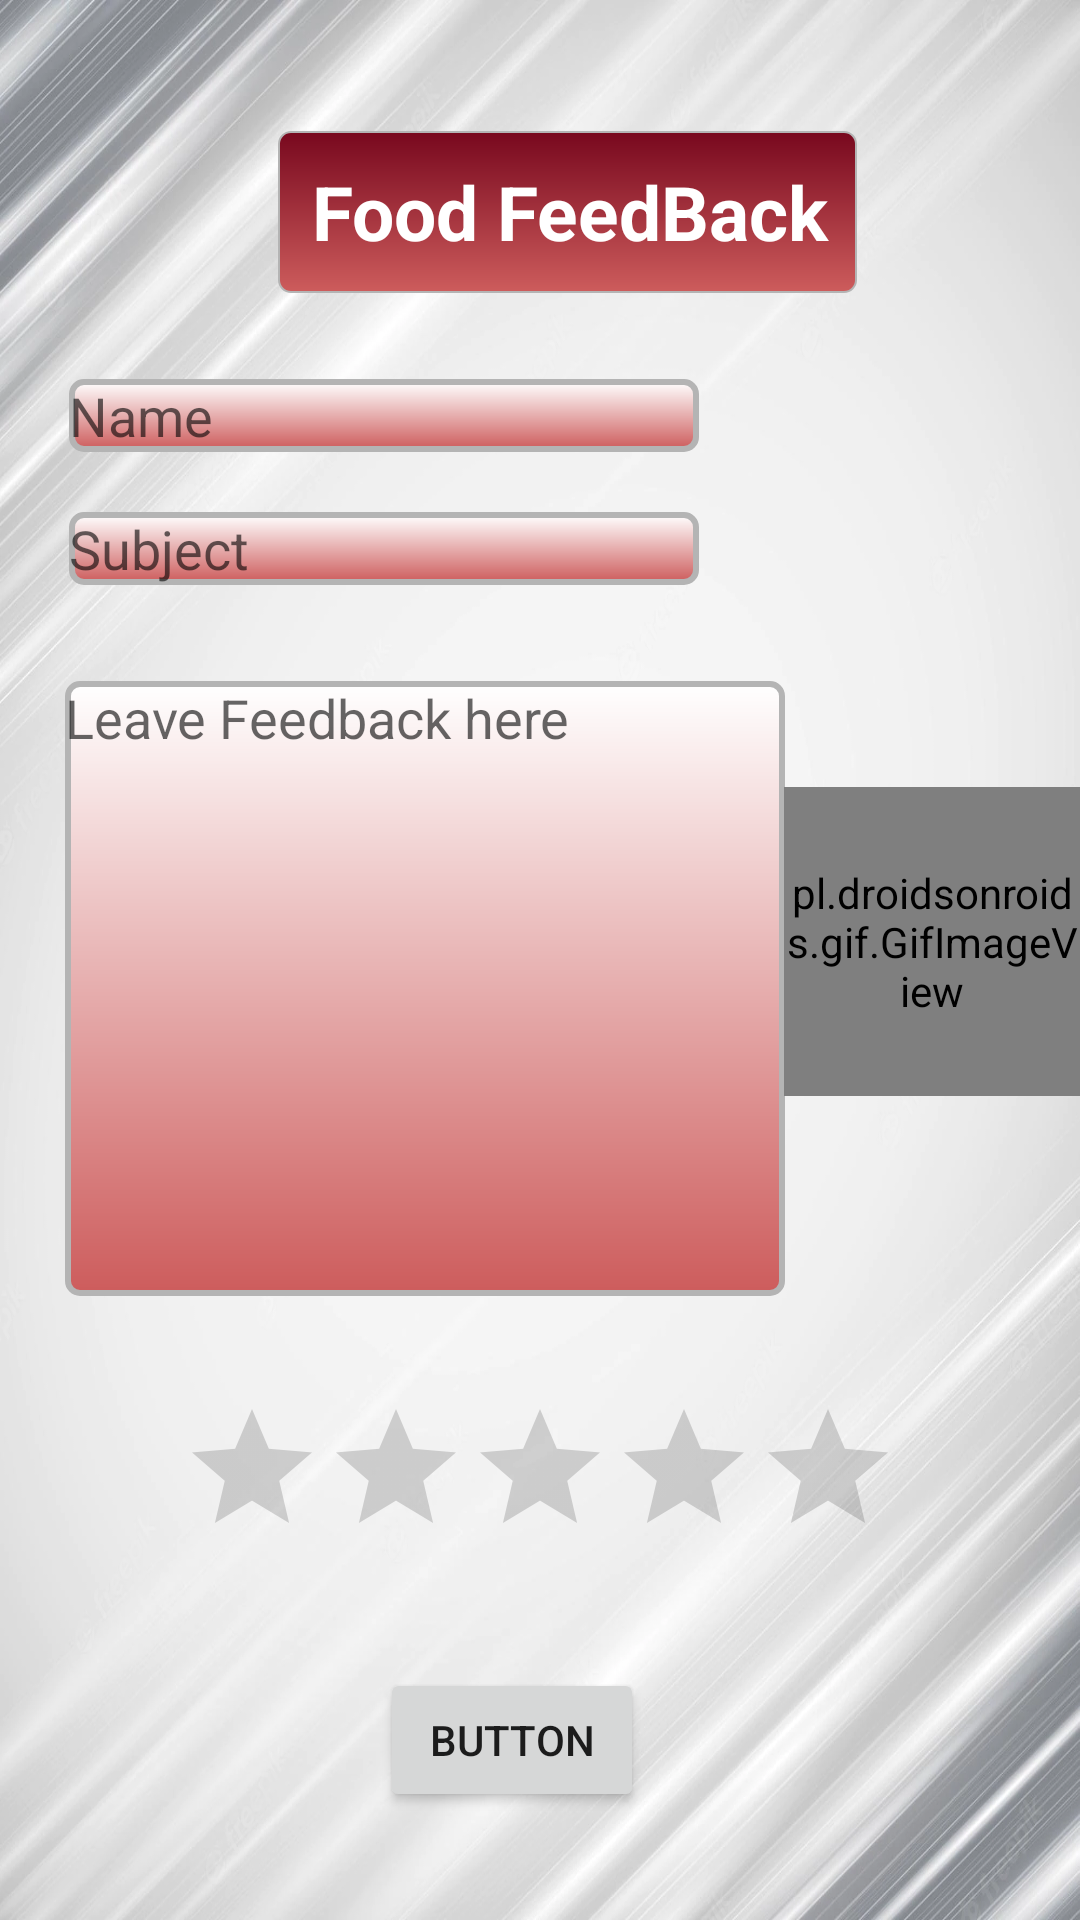

Write the Android layout XML for this screen, with the resource values it uses.
<!-- AndroidManifest.xml: application theme Theme.De_ichiraku -->
<!-- res/layout/activity_feedback.xml -->
<?xml version="1.0" encoding="utf-8"?>
<androidx.constraintlayout.widget.ConstraintLayout xmlns:android="http://schemas.android.com/apk/res/android"
    xmlns:app="http://schemas.android.com/apk/res-auto"
    xmlns:tools="http://schemas.android.com/tools"
    android:layout_width="match_parent"
    android:layout_height="match_parent"
    android:background="@drawable/hm5"
    tools:context=".UserActivity.FeedbackActivity">

    <TextView
        android:id="@+id/textView5"
        android:layout_width="193dp"
        android:layout_height="54dp"
        android:text="Food FeedBack"
        android:textColor="@color/White"
        android:background="@drawable/border_txt2"
        android:textSize="25dp"
        android:textStyle="bold"
        android:paddingLeft="2dp"
        android:gravity="center"
        app:layout_constraintBottom_toTopOf="@+id/fb_name"
        app:layout_constraintEnd_toEndOf="parent"
        app:layout_constraintHorizontal_bias="0.555"
        app:layout_constraintStart_toStartOf="parent"
        app:layout_constraintTop_toTopOf="parent"
        app:layout_constraintVertical_bias="0.604" />

    <EditText
        android:id="@+id/fb_subject"
        android:layout_width="wrap_content"
        android:layout_height="wrap_content"
        android:layout_marginBottom="32dp"
        android:background="@drawable/border_txt"
        android:ems="10"
        android:hint="Subject"
        android:inputType="textPersonName"
        app:layout_constraintBottom_toTopOf="@+id/fb_msg"
        app:layout_constraintEnd_toEndOf="parent"
        app:layout_constraintHorizontal_bias="0.154"
        app:layout_constraintStart_toStartOf="parent" />

    <EditText
        android:id="@+id/fb_msg"

        android:layout_width="240dp"
        android:layout_height="205dp"
        android:layout_marginBottom="124dp"
        android:background="@drawable/border_txt"

        android:ems="10"
        android:gravity="top|left"
        android:hint="Leave Feedback here"
        android:inputType="textMultiLine"
        app:layout_constraintBottom_toTopOf="@+id/fbutton"
        app:layout_constraintEnd_toEndOf="parent"
        app:layout_constraintHorizontal_bias="0.181"
        app:layout_constraintStart_toStartOf="parent" />

    <EditText
        android:id="@+id/fb_name"
        android:layout_width="wrap_content"
        android:layout_height="wrap_content"
        android:layout_marginBottom="20dp"
        android:background="@drawable/border_txt"
        android:ems="10"
        android:hint="Name"
        android:inputType="textPersonName"
        app:layout_constraintBottom_toTopOf="@+id/fb_subject"
        app:layout_constraintEnd_toEndOf="parent"
        app:layout_constraintHorizontal_bias="0.154"
        app:layout_constraintStart_toStartOf="parent" />

    <Button
        android:id="@+id/fbutton"
        android:layout_width="wrap_content"
        android:layout_height="wrap_content"
        android:layout_marginBottom="36dp"
        android:text="Button"
        app:layout_constraintBottom_toBottomOf="parent"
        app:layout_constraintEnd_toEndOf="parent"
        app:layout_constraintHorizontal_bias="0.466"
        app:layout_constraintStart_toStartOf="parent" />

    <RatingBar
        android:id="@+id/ratingBar"
        android:layout_width="wrap_content"
        android:layout_height="wrap_content"
        app:layout_constraintBottom_toTopOf="@+id/fbutton"
        app:layout_constraintEnd_toEndOf="parent"
        app:layout_constraintStart_toStartOf="parent"
        app:layout_constraintTop_toBottomOf="@+id/fb_msg" />

    <pl.droidsonroids.gif.GifImageView
        android:layout_width="99dp"
        android:layout_height="103dp"
        android:src="@drawable/pencilgi"
        app:layout_constraintBottom_toTopOf="@+id/ratingBar"
        app:layout_constraintEnd_toEndOf="parent"
        app:layout_constraintHorizontal_bias="0.609"
        app:layout_constraintStart_toEndOf="@+id/fb_msg"
        app:layout_constraintTop_toBottomOf="@+id/textView5"
        app:layout_constraintVertical_bias="0.621" />


</androidx.constraintlayout.widget.ConstraintLayout>
<!-- resources referenced by this layout -->
<resources>
  <color name="White">#FFFFFF</color>
  <!-- drawable border_txt (drawable) -->
  <?xml version="1.0" encoding="utf-8"?>
  <shape xmlns:android="http://schemas.android.com/apk/res/android"
      android:shape="rectangle">
  
      <gradient
          android:angle="270"
          android:endColor="@color/IndianRed"
          android:startColor="#ffffff" />
  
      <corners android:radius="4dp" />
  
      <stroke
          android:width="2dp"
          android:color="#b4b4b4" />
  </shape>
  <!-- drawable border_txt2 (drawable) -->
  <?xml version="1.0" encoding="utf-8"?>
  <shape xmlns:android="http://schemas.android.com/apk/res/android"
      android:shape="rectangle">
  
      <gradient
          android:angle="270"
          android:endColor="@color/IndianRed"
          android:startColor="@color/Crimson" />
  
      <corners android:radius="4dp" />
  
      <stroke
          android:width="0.5dp"
          android:color="#b4b4b4" />
  </shape>
  <!-- drawable hm5: webp bitmap (drawable-v24, 116972 bytes) -->
  <!-- drawable pencilgi: gif bitmap (drawable-v24, 792877 bytes) -->
  <style name="Theme.De_ichiraku" parent="Theme.MaterialComponents.DayNight.NoActionBar">
          
          <item name="colorPrimary">@color/Crimson</item>
          <item name="colorPrimaryVariant">@color/Crimson</item>
          <item name="colorOnPrimary">@color/white</item>
          
          <item name="colorSecondary">@color/teal_200</item>
          <item name="colorSecondaryVariant">@color/teal_700</item>
          <item name="colorOnSecondary">@color/black</item>
          
          <item name="android:statusBarColor" tools:targetApi="l">?attr/colorPrimaryVariant</item>
          
  
          <item name="android:navigationBarColor">@color/Black</item>
          
  
      </style>
  <color name="IndianRed">#CD5C5C</color>
  <color name="Crimson">#78081E</color>
  <color name="white">#FFFFFFFF</color>
  <color name="teal_200">#FF03DAC5</color>
  <color name="teal_700">#FF018786</color>
  <color name="black">#FF000000</color>
  <color name="Black">#000000</color>
</resources>
